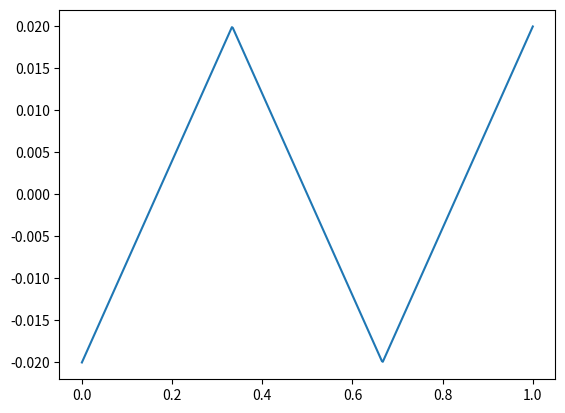

Recreate this plot in Python.
from scipy import signal
import numpy as np
import matplotlib.pyplot as plt
t = np.linspace(0, 1, 500)
numberOfCycles= 1.5
amplitude= .02
triangle = amplitude*signal.sawtooth(2 * np.pi * numberOfCycles * t, 0.5)
plt.plot(t, triangle)
plt.show()
